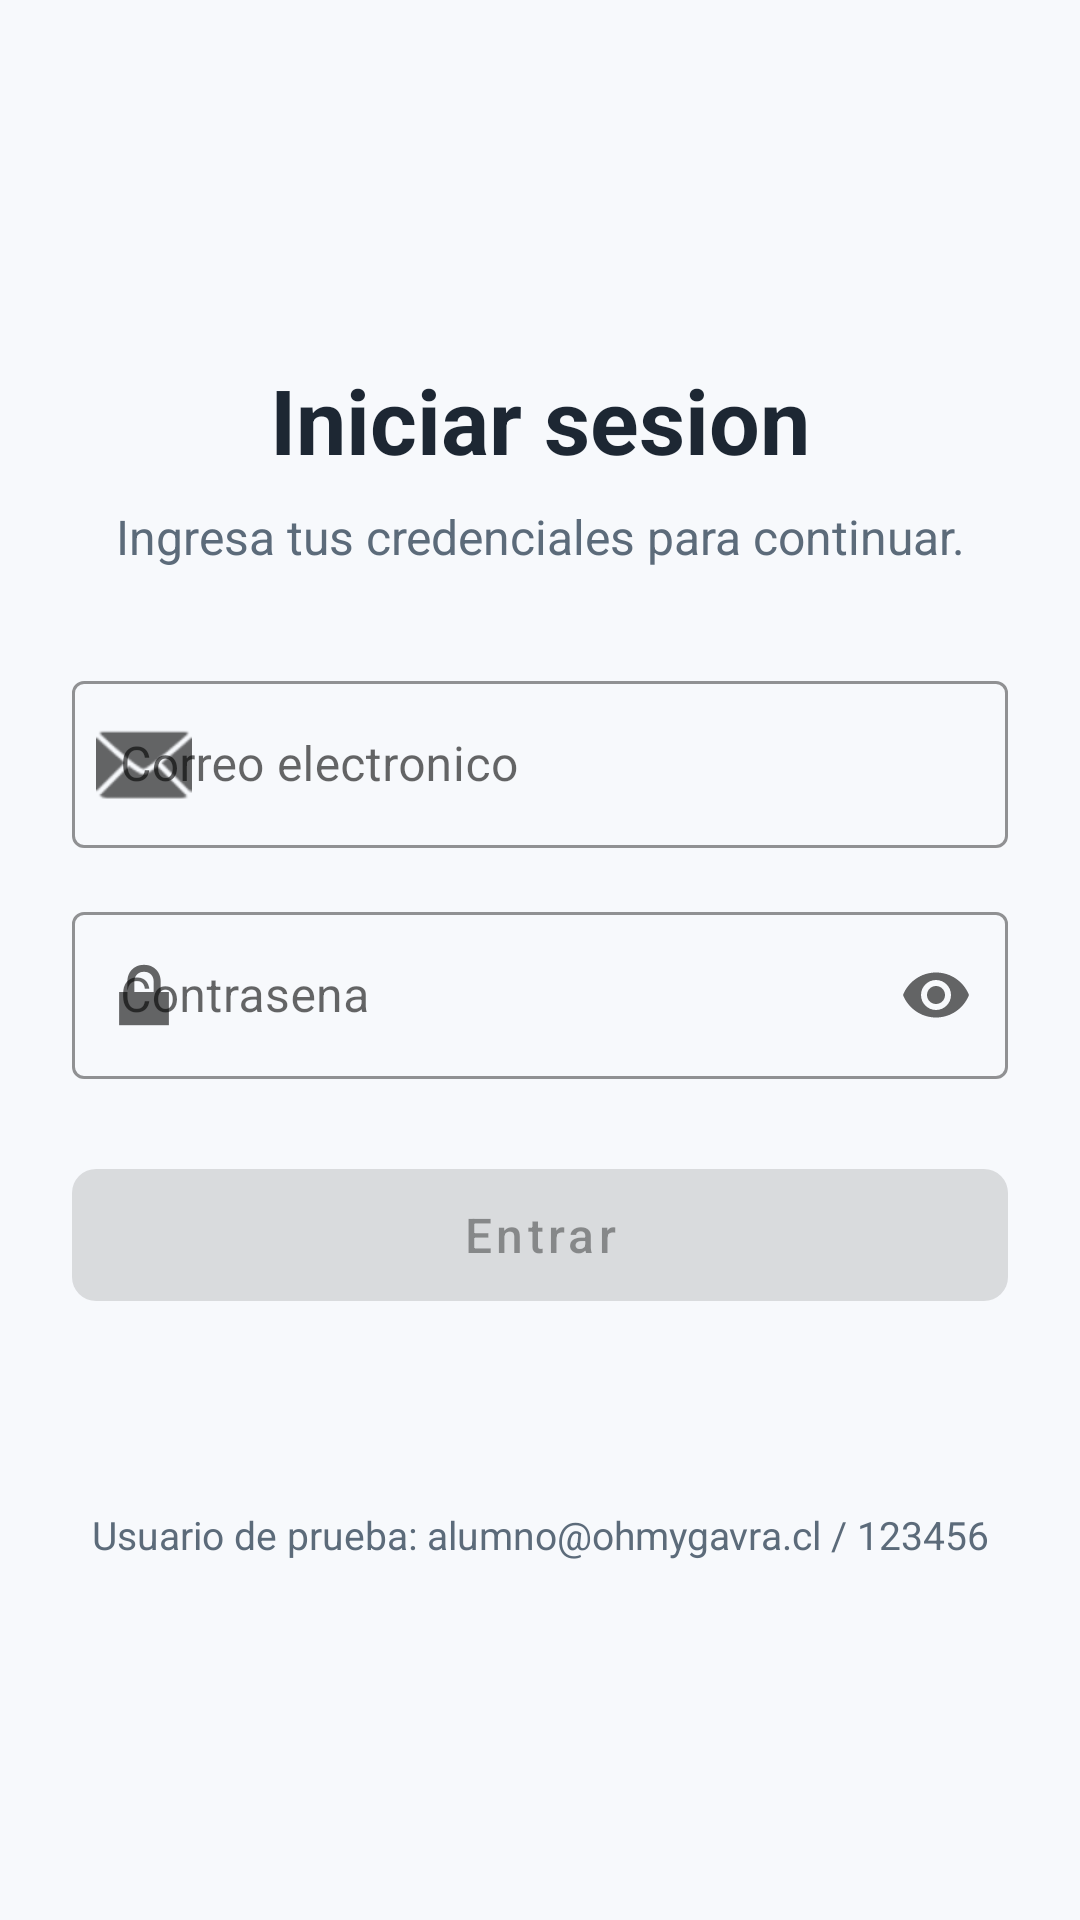

Write the Android layout XML for this screen, with the resource values it uses.
<!-- AndroidManifest.xml: application theme Theme.Ohmygavra_Kotlin -->
<!-- res/layout/activity_main.xml -->
<?xml version="1.0" encoding="utf-8"?>
<ScrollView xmlns:android="http://schemas.android.com/apk/res/android"
    xmlns:app="http://schemas.android.com/apk/res-auto"
    android:layout_width="match_parent"
    android:layout_height="match_parent"
    android:background="@color/screen_background"
    android:fillViewport="true">

    <LinearLayout
        android:layout_width="match_parent"
        android:layout_height="wrap_content"
        android:gravity="center"
        android:orientation="vertical"
        android:padding="24dp">

        <TextView
            android:id="@+id/titleTextView"
            android:layout_width="match_parent"
            android:layout_height="wrap_content"
            android:gravity="center"
            android:text="@string/login_title"
            android:textColor="@color/text_primary"
            android:textSize="30sp"
            android:textStyle="bold" />

        <TextView
            android:id="@+id/subtitleTextView"
            android:layout_width="match_parent"
            android:layout_height="wrap_content"
            android:layout_marginTop="8dp"
            android:gravity="center"
            android:text="@string/login_subtitle"
            android:textColor="@color/text_secondary"
            android:textSize="16sp" />

        <com.google.android.material.textfield.TextInputLayout
            android:id="@+id/emailInputLayout"
            style="@style/Widget.MaterialComponents.TextInputLayout.OutlinedBox"
            android:layout_width="match_parent"
            android:layout_height="wrap_content"
            android:layout_marginTop="32dp"
            android:hint="@string/email_hint"
            app:boxStrokeColor="@color/brand_primary"
            app:startIconDrawable="@android:drawable/ic_dialog_email">

            <com.google.android.material.textfield.TextInputEditText
                android:id="@+id/emailEditText"
                android:layout_width="match_parent"
                android:layout_height="wrap_content"
                android:imeOptions="actionNext"
                android:inputType="textEmailAddress"
                android:singleLine="true" />
        </com.google.android.material.textfield.TextInputLayout>

        <com.google.android.material.textfield.TextInputLayout
            android:id="@+id/passwordInputLayout"
            style="@style/Widget.MaterialComponents.TextInputLayout.OutlinedBox"
            android:layout_width="match_parent"
            android:layout_height="wrap_content"
            android:layout_marginTop="16dp"
            android:hint="@string/password_hint"
            app:boxStrokeColor="@color/brand_primary"
            app:endIconMode="password_toggle"
            app:startIconDrawable="@android:drawable/ic_lock_lock">

            <com.google.android.material.textfield.TextInputEditText
                android:id="@+id/passwordEditText"
                android:layout_width="match_parent"
                android:layout_height="wrap_content"
                android:imeOptions="actionDone"
                android:inputType="textPassword"
                android:singleLine="true" />
        </com.google.android.material.textfield.TextInputLayout>

        <com.google.android.material.button.MaterialButton
            android:id="@+id/loginButton"
            android:layout_width="match_parent"
            android:layout_height="56dp"
            android:layout_marginTop="24dp"
            android:enabled="false"
            android:text="@string/login_button"
            android:textAllCaps="false"
            android:textSize="16sp"
            app:cornerRadius="8dp" />

        <TextView
            android:id="@+id/statusTextView"
            android:layout_width="match_parent"
            android:layout_height="wrap_content"
            android:layout_marginTop="16dp"
            android:gravity="center"
            android:textColor="@color/text_secondary"
            android:textSize="14sp" />

        <TextView
            android:id="@+id/testUserTextView"
            android:layout_width="match_parent"
            android:layout_height="wrap_content"
            android:layout_marginTop="28dp"
            android:gravity="center"
            android:text="@string/login_test_user"
            android:textColor="@color/text_secondary"
            android:textSize="13sp" />
    </LinearLayout>
</ScrollView>
<!-- resources referenced by this layout -->
<resources>
  <color name="brand_primary">#235789</color>
  <color name="screen_background">#F7F9FC</color>
  <color name="text_primary">#1D2733</color>
  <color name="text_secondary">#5C6B7A</color>
  <string name="email_hint">Correo electronico</string>
  <string name="login_button">Entrar</string>
  <string name="login_subtitle">Ingresa tus credenciales para continuar.</string>
  <string name="login_test_user">Usuario de prueba: alumno@ohmygavra.cl / 123456</string>
  <string name="login_title">Iniciar sesion</string>
  <string name="password_hint">Contrasena</string>
  <style name="Theme.Ohmygavra_Kotlin" parent="Theme.MaterialComponents.DayNight.NoActionBar">
          
          <item name="colorPrimary">@color/brand_primary</item>
          <item name="colorPrimaryVariant">@color/brand_primary_dark</item>
          <item name="colorOnPrimary">@color/white</item>
          
          <item name="colorSecondary">@color/brand_accent</item>
          <item name="colorSecondaryVariant">@color/brand_accent</item>
          <item name="colorOnSecondary">@color/black</item>
          
          <item name="android:statusBarColor">?attr/colorPrimaryVariant</item>
          
      </style>
  <color name="brand_primary_dark">#173F5F</color>
  <color name="white">#FFFFFFFF</color>
  <color name="brand_accent">#F4B942</color>
  <color name="black">#FF000000</color>
</resources>
